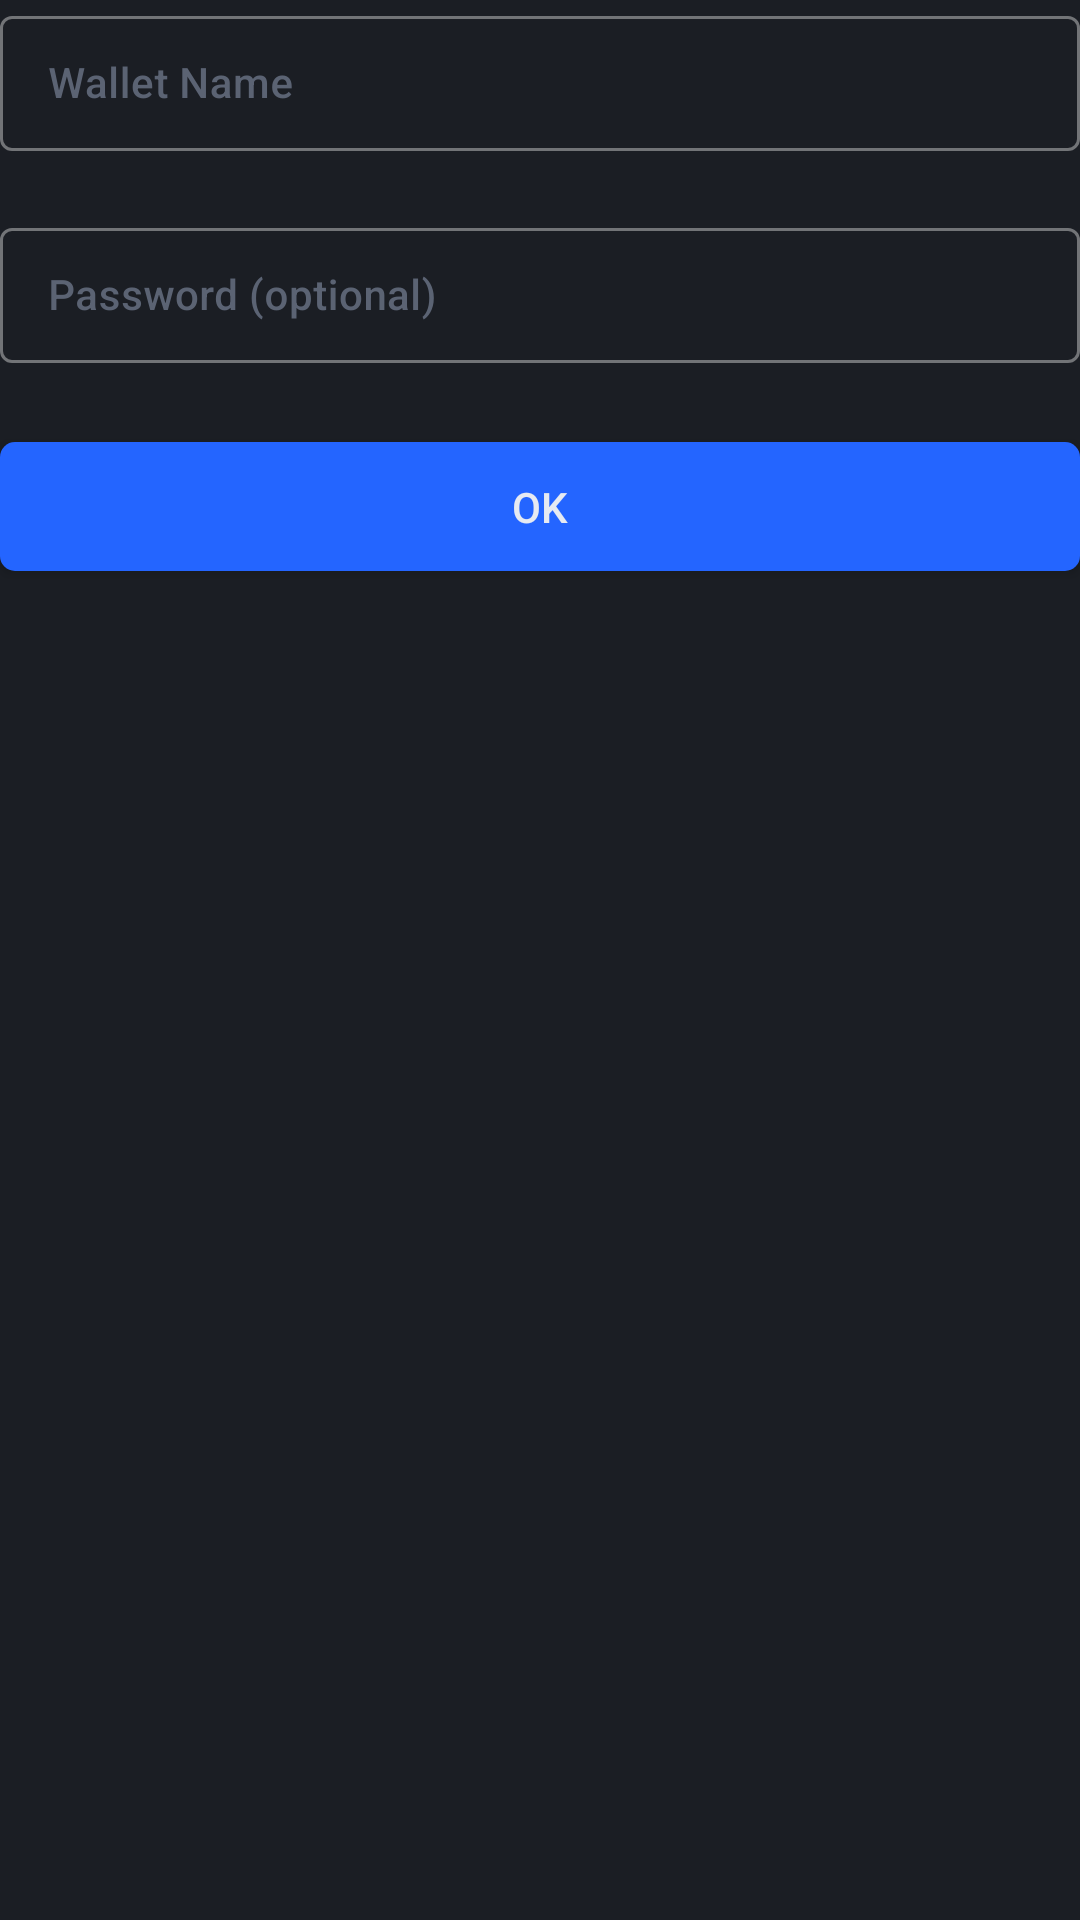

Layout XML and referenced resources for this Android screen:
<!-- AndroidManifest.xml: application theme AppTheme -->
<!-- res/layout/fragment_generate.xml -->
<?xml version="1.0" encoding="utf-8"?>
<ScrollView xmlns:android="http://schemas.android.com/apk/res/android"
    xmlns:app="http://schemas.android.com/apk/res-auto"
    android:layout_width="match_parent"
    android:layout_height="match_parent"
    android:layout_margin="15dp"
    android:background="@color/bg_body">

    <LinearLayout
        android:layout_width="match_parent"
        android:layout_height="wrap_content"
        android:orientation="vertical">

        <com.google.android.material.textfield.TextInputLayout
            android:id="@+id/etWalletName"
            style="@style/Widget.MaterialComponents.TextInputLayout.OutlinedBox.Dense"
            android:layout_width="match_parent"
            android:layout_height="wrap_content"
            android:textColorHint="@color/txt_inactive"
            app:errorEnabled="true">

            <com.google.android.material.textfield.TextInputEditText
                style="@style/ScalaEdit"
                android:layout_width="match_parent"
                android:layout_height="wrap_content"
                android:hint="@string/generate_name_hint"
                android:imeOptions="actionNext"
                android:inputType="text"
                android:maxLines="1"
                android:textAlignment="textStart" />
        </com.google.android.material.textfield.TextInputLayout>

        <com.google.android.material.textfield.TextInputLayout
            android:id="@+id/etWalletPassword"
            style="@style/Widget.MaterialComponents.TextInputLayout.OutlinedBox.Dense"
            android:layout_width="match_parent"
            android:layout_height="wrap_content"
            android:textColorHint="@color/txt_inactive"
            app:errorEnabled="true">

            <com.google.android.material.textfield.TextInputEditText
                style="@style/ScalaEdit"
                android:layout_width="match_parent"
                android:layout_height="match_parent"
                android:hint="@string/generate_password_hint"
                android:imeOptions="actionNext"
                android:inputType="textVisiblePassword"
                android:textAlignment="textStart" />

        </com.google.android.material.textfield.TextInputLayout>

        <LinearLayout
            android:id="@+id/llFingerprintAuth"
            android:layout_width="match_parent"
            android:layout_height="wrap_content"
            android:orientation="horizontal"
            android:paddingBottom="16dp"
            android:visibility="gone">

            <TextView
                android:layout_width="0dp"
                android:layout_height="match_parent"
                android:layout_weight="1"
                android:gravity="center_vertical"
                android:text="@string/generate_fingerprint_hint"
                android:textSize="14sp" />

            <androidx.appcompat.widget.SwitchCompat
                android:id="@+id/sFingerprintAuth"
                android:layout_width="wrap_content"
                android:layout_height="match_parent" />
        </LinearLayout>

        <com.google.android.material.textfield.TextInputLayout
            android:id="@+id/etWalletMnemonic"
            style="@style/Widget.MaterialComponents.TextInputLayout.OutlinedBox.Dense"
            android:layout_width="match_parent"
            android:layout_height="wrap_content"
            android:layout_marginBottom="@dimen/header_top_first"
            android:textColorHint="@color/txt_inactive"
            android:visibility="gone"
            app:errorEnabled="true">

            <com.google.android.material.textfield.TextInputEditText
                style="@style/ScalaEdit"
                android:layout_width="match_parent"
                android:layout_height="wrap_content"
                android:hint="@string/generate_mnemonic_hint"
                android:imeOptions="actionNext"
                android:inputType="textMultiLine|textVisiblePassword"
                android:textAlignment="textStart" />
        </com.google.android.material.textfield.TextInputLayout>

        <com.google.android.material.textfield.TextInputLayout
            android:id="@+id/etWalletAddress"
            style="@style/Widget.MaterialComponents.TextInputLayout.OutlinedBox.Dense"
            android:layout_width="match_parent"
            android:layout_height="wrap_content"
            android:layout_marginBottom="@dimen/header_top_first"
            android:textColorHint="@color/txt_inactive"
            android:visibility="gone"
            app:counterEnabled="true"
            app:counterMaxLength="97"
            app:errorEnabled="true">

            <com.google.android.material.textfield.TextInputEditText
                style="@style/ScalaEdit"
                android:layout_width="match_parent"
                android:layout_height="wrap_content"
                android:hint="@string/generate_address_hint"
                android:imeOptions="actionNext"
                android:inputType="textMultiLine"
                android:textAlignment="textStart" />
        </com.google.android.material.textfield.TextInputLayout>

        <com.google.android.material.textfield.TextInputLayout
            android:id="@+id/etWalletViewKey"
            style="@style/Widget.MaterialComponents.TextInputLayout.OutlinedBox.Dense"
            android:layout_width="match_parent"
            android:layout_height="wrap_content"
            android:layout_marginBottom="@dimen/header_top_first"
            android:textColorHint="@color/txt_inactive"
            android:visibility="gone"
            app:counterEnabled="true"
            app:counterMaxLength="64"
            app:errorEnabled="true">

            <com.google.android.material.textfield.TextInputEditText
                style="@style/ScalaEdit"
                android:layout_width="match_parent"
                android:layout_height="wrap_content"
                android:hint="@string/generate_viewkey_hint"
                android:imeOptions="actionNext"
                android:inputType="textMultiLine"
                android:textAlignment="textStart" />
        </com.google.android.material.textfield.TextInputLayout>

        <com.google.android.material.textfield.TextInputLayout
            android:id="@+id/etWalletSpendKey"
            style="@style/Widget.MaterialComponents.TextInputLayout.OutlinedBox.Dense"
            android:layout_width="match_parent"
            android:layout_height="wrap_content"
            android:layout_marginBottom="@dimen/header_top_first"
            android:textColorHint="@color/txt_inactive"
            android:visibility="gone"
            app:counterEnabled="true"
            app:counterMaxLength="64"
            app:errorEnabled="true">

            <com.google.android.material.textfield.TextInputEditText
                style="@style/ScalaEdit"
                android:layout_width="match_parent"
                android:layout_height="wrap_content"
                android:hint="@string/generate_spendkey_hint"
                android:imeOptions="actionNext"
                android:inputType="textMultiLine"
                android:textAlignment="textStart" />
        </com.google.android.material.textfield.TextInputLayout>

        <com.google.android.material.textfield.TextInputLayout
            android:id="@+id/etWalletRestoreHeight"
            style="@style/Widget.MaterialComponents.TextInputLayout.OutlinedBox.Dense"
            android:layout_width="match_parent"
            android:layout_height="wrap_content"
            android:layout_marginBottom="@dimen/header_top_first"
            android:textColorHint="@color/txt_inactive"
            android:visibility="gone"
            app:errorEnabled="true">

            <com.google.android.material.textfield.TextInputEditText
                style="@style/ScalaEdit"
                android:layout_width="match_parent"
                android:layout_height="wrap_content"
                android:hint="@string/generate_restoreheight_hint"
                android:imeOptions="actionDone"
                android:inputType="date"
                android:textAlignment="textStart"
                android:text="0"/>
        </com.google.android.material.textfield.TextInputLayout>

        <com.google.android.material.button.MaterialButton
            android:id="@+id/bGenerate"
            style="@style/ScalaButton"
            android:layout_width="match_parent"
            android:layout_height="55dp"
            app:backgroundTint="@color/bg_blue"
            android:text="OK"
            android:textSize="14sp"
            android:textAllCaps="false"
            android:textColor="@color/txt_button_filled"
            app:cornerRadius="5dp" />

    </LinearLayout>
</ScrollView>
<!-- resources referenced by this layout -->
<resources>
  <color name="bg_blue">#2465ff</color>
  <color name="bg_body">#1b1e24</color>
  <color name="txt_button_filled">#e6eaf2</color>
  <color name="txt_inactive">#5b6373</color>
  <string name="generate_address_hint">Public Address</string>
  <string name="generate_fingerprint_hint">Allow to open wallet using fingerprint</string>
  <string name="generate_mnemonic_hint">25-Word Mnemonic Seed</string>
  <string name="generate_name_hint">Wallet Name</string>
  <string name="generate_password_hint">Password (optional)</string>
  <string name="generate_restoreheight_hint">Restore Height or Date (YYYY-MM-DD)</string>
  <string name="generate_spendkey_hint">Spend Key</string>
  <string name="generate_viewkey_hint">View Key</string>
  <style name="ScalaButton" parent="@style/TextAppearance.AppCompat.Button">
          <item name="android:textColor">@color/txt_button_filled</item>
          <item name="android:textAppearance">@style/ScalaLabel</item>
          <item name="android:textAllCaps">false</item>
      </style>
  <style name="ScalaEdit" parent="ScalaText">
          <item name="android:textColor">?colorPrimary</item>
          <item name="android:textSize">14sp</item>
      </style>
  <style name="ScalaLabel" parent="@android:style/TextAppearance.DeviceDefault.Medium">
          <item name="android:textColor">?colorPrimary</item>
          <item name="android:textColorHint">@color/txt_inactive</item>
      </style>
  <style name="ScalaText" parent="@android:style/TextAppearance.DeviceDefault.Medium">
          <item name="android:textSize">14sp</item>
          <item name="android:textColor">?colorPrimary</item>
          <item name="android:textColorHint">@color/txt_inactive</item>
      </style>
  <color name="txt_main">#afb8c9</color>
  <color name="btn_icon_default">#c5d0d9</color>
  <style name="ScalaSpinnerItem" parent="android:Widget.TextView.SpinnerItem">
          <item name="android:textAppearance">@style/ScalaTextAppearanceSpinnerItem</item>
      </style>
  <style name="ScalaSpinner" parent="@style/Widget.AppCompat.Spinner">
          <item name="android:background">@drawable/backgound_spinner</item>
      </style>
  <style name="ActionBarMenuTheme" parent="Theme.AppCompat.Light">
          <item name="android:colorBackground">@color/bg_darker</item>
          <item name="android:textColor">@color/c_white</item>
          <item name="android:textSize">14sp</item>
      </style>
  <style name="PopupMenuTheme" parent="@android:style/Widget.PopupMenu">
          <item name="android:popupBackground">@color/bg_darker</item>
          <item name="android:textColor">@color/c_white</item>
          <item name="android:textSize">14sp</item>
      </style>
  <style name="PopupMenuTextAppearanceLarge" parent="@android:style/TextAppearance.DeviceDefault.Widget.PopupMenu.Large">
          <item name="android:textColor">@color/c_white</item>
          <item name="android:textSize">14sp</item>
      </style>
  <style name="PopupMenuTextAppearanceSmall" parent="@android:style/TextAppearance.DeviceDefault.Widget.PopupMenu.Small">
          <item name="android:textColor">@color/c_white</item>
          <item name="android:textSize">14sp</item>
      </style>
  <style name="ScalaTextAppearanceSpinnerItem" parent="android:TextAppearance.Widget.TextView.SpinnerItem">
          <item name="android:textColor">@color/txt_button_outlined</item>
      </style>
  <color name="bg_darker">#272a33</color>
  <color name="c_white">#e8efff</color>
  <color name="bg_lighter">#2f333d</color>
  <style name="MaterialAlertDialogCustom.Rounded" parent="">
          <item name="cornerFamily">rounded</item>
          <item name="cornerSize">6dp</item>
      </style>
  <color name="txt_button_outlined">#c5d0d9</color>
  <color name="c_blue">#6190ff</color>
</resources>
